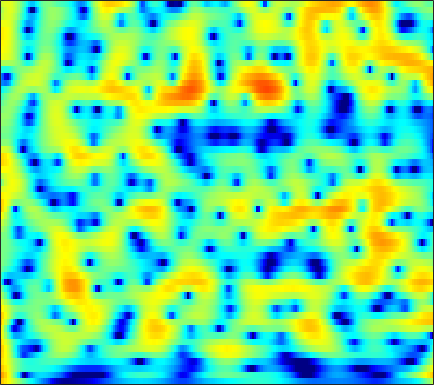

Data behind this chart, as committed beside it:
7.1607, 6.604, 5.8126, 4.9717, 4.3129, 3.3994, 2.4542, 1.7305, 0.75199, -0.24179, -1.2319, -1.9692, -2.9423, -3.9141, -4.6273, -5.5716, -6.5213, -7.2412, -8.213, -9.2364, -10.313, -11.213, -12.542, -13.946
8.991, 8.077, 6.721, 5.185, 3.895, 1.942, -0.3488, -2.374, -5.687, -10.19, -17.25, -22.28, -15.77, -11.51, -9.616, -7.995, -7.008, -6.555, -6.249, -6.208, -6.381, -6.615, -7.05, -7.606
7.245, 6.472, 5.367, 4.188, 3.271, 2.026, 0.7902, -0.09368, -1.159, -2.036, -2.686, -3.013, -3.28, -3.395, -3.428, -3.43, -3.421, -3.424, -3.462, -3.539, -3.683, -3.835, -4.104, -4.468
6.279, 5.635, 4.692, 3.663, 2.849, 1.734, 0.6094, -0.208, -1.225, -2.116, -2.833, -3.221, -3.542, -3.687, -3.688, -3.59, -3.405, -3.233, -2.989, -2.738, -2.513, -2.361, -2.212, -2.144
6.855, 6.075, 4.831, 3.346, 2.051, 0.07477, -2.232, -4.213, -7.16, -10.36, -12.85, -13.15, -11.88, -10.19, -9.04, -7.705, -6.505, -5.671, -4.566, -3.552, -2.569, -1.875, -1.046, -0.3457
7.088, 6.143, 4.687, 2.984, 1.543, -0.5982, -3.03, -5.003, -7.77, -10.19, -11.59, -12.09, -12.56, -13.39, -14.45, -16.75, -18.74, -17.33, -12.72, -8.834, -5.901, -4.147, -2.251, -0.7488
6.346, 5.227, 3.638, 1.973, 0.7162, -0.9234, -2.465, -3.529, -4.854, -5.891, -6.638, -7.081, -7.614, -8.171, -8.595, -8.985, -8.994, -8.554, -7.452, -5.84, -4.089, -2.862, -1.414, -0.2054
5.333, 3.672, 1.245, -1.401, -3.468, -6.081, -8.001, -8.574, -8.415, -7.749, -7, -6.368, -5.563, -4.808, -4.254, -3.581, -2.896, -2.319, -1.582, -0.8641, -0.1429, 0.3765, 1.03, 1.599
5.382, 3.318, 0.136, -3.651, -6.985, -11.99, -15.76, -15.54, -13.08, -10.6, -8.522, -7.099, -5.376, -3.837, -2.785, -1.553, -0.5837, 0.04458, 0.7838, 1.379, 1.816, 2.058, 2.27, 2.382
7.022, 5.354, 2.909, 0.214, -1.952, -5.149, -9.046, -13.21, -23.75, -21.09, -12.21, -8.592, -5.355, -3.078, -1.79, -0.4867, 0.4853, 0.9711, 1.369, 1.553, 1.529, 1.373, 1.041, 0.6236
7.18, 6.07, 4.501, 2.85, 1.612, 0.00352, -1.5, -2.52, -3.349, -3.498, -3.148, -2.678, -1.891, -1.069, -0.5041, 0.03107, 0.3856, 0.4713, 0.2766, -0.2577, -1.179, -2.169, -4.01, -6.566
5.722, 4.901, 3.745, 2.57, 1.728, 0.7359, -0.06361, -0.565, -1.067, -1.261, -1.199, -1.063, -0.8181, -0.5223, -0.3236, -0.1536, -0.08457, -0.122, -0.3632, -0.8728, -1.663, -2.455, -3.795, -5.373
3.826, 2.849, 1.421, -0.09472, -1.252, -2.734, -3.83, -4.3, -4.43, -4.041, -3.372, -2.753, -1.975, -1.317, -0.9011, -0.451, -0.2159, -0.1189, -0.06466, -0.09681, -0.2201, -0.3258, -0.4325, -0.4392
1.906, 0.5312, -1.525, -3.96, -6.183, -10.2, -16.59, -25.11, -16.57, -10.44, -7.049, -5.3, -3.56, -2.3, -1.652, -1.016, -0.6482, -0.5499, -0.5582, -0.6438, -0.7005, -0.659, -0.3948, 0.1551
-0.1338, -1.879, -4.155, -6.109, -7.243, -8.507, -9.092, -8.889, -8.065, -6.674, -5.062, -3.937, -2.733, -1.83, -1.34, -1.011, -0.9661, -1.189, -1.933, -3.228, -5.125, -6.748, -7.62, -5.289
-4.09, -7.722, -15.56, -26.53, -16.07, -10.9, -8.537, -7.366, -6.097, -5.126, -4.315, -3.771, -3.101, -2.533, -2.164, -1.849, -1.788, -1.893, -2.325, -3.202, -4.497, -5.512, -5.83, -3.978
-2.581, -4.072, -5.844, -6.97, -7.344, -7.334, -7.054, -6.971, -6.99, -7.089, -7.27, -7.382, -7.266, -6.811, -6.267, -5.298, -4.324, -3.658, -2.845, -2.134, -1.473, -0.9461, -0.1296, 0.8417
-0.586, -1.301, -2.234, -3.109, -3.742, -4.655, -5.576, -6.374, -7.755, -9.623, -12.23, -15.04, -19.91, -18.28, -14.3, -10.28, -7.356, -5.655, -3.835, -2.322, -1.022, -0.1456, 0.9303, 1.929
-0.00717, -0.408, -1.022, -1.723, -2.278, -3.143, -4.162, -4.994, -6.287, -7.833, -9.528, -10.79, -11.92, -11.65, -10.57, -8.632, -6.758, -5.432, -3.823, -2.392, -1.09, -0.1858, 0.9226, 1.923
-0.1423, -0.3285, -0.6712, -1.132, -1.533, -2.12, -2.833, -3.395, -4.156, -4.93, -5.622, -6.051, -6.441, -6.547, -6.47, -6.074, -5.467, -4.895, -3.974, -2.9, -1.747, -0.8574, 0.3041, 1.404
-0.4382, -0.4065, -0.5134, -0.7708, -1.081, -1.549, -2.083, -2.53, -3.104, -3.656, -4.208, -4.59, -5.092, -5.617, -6.041, -6.657, -7.109, -7.23, -6.803, -5.579, -3.852, -2.47, -0.7031, 0.8473
-0.6457, -0.4151, -0.4412, -0.7744, -1.227, -2.011, -2.801, -3.397, -4.062, -4.457, -4.707, -4.865, -5.181, -5.786, -6.527, -8.3, -11.49, -16.1, -30.52, -12.78, -6.784, -3.884, -1.063, 1.011
-0.006607, -0.002845, -0.4441, -1.395, -2.411, -4.384, -6.959, -9.135, -11.33, -10.56, -8.358, -6.96, -5.665, -4.983, -4.76, -4.797, -5.123, -5.243, -4.907, -3.724, -2.028, -0.7088, 0.9087, 2.249
1.434, 0.9892, 0.08022, -1.244, -2.487, -4.605, -7.431, -9.8, -12.21, -10.99, -8.266, -6.469, -4.604, -3.266, -2.567, -1.81, -1.208, -0.8126, -0.2477, 0.3509, 0.9924, 1.477, 2.081, 2.594
2.907, 2.208, 1.111, -0.1962, -1.23, -2.533, -3.726, -4.321, -4.685, -4.477, -3.803, -3.175, -2.26, -1.377, -0.8094, -0.2024, 0.3101, 0.5995, 0.9194, 1.147, 1.306, 1.388, 1.442, 1.456
4.858, 3.902, 2.363, 0.5237, -1.091, -3.216, -4.941, -5.467, -4.897, -3.685, -2.368, -1.468, -0.4624, 0.304, 0.7786, 1.198, 1.396, 1.44, 1.315, 1.052, 0.6675, 0.319, -0.1675, -0.6456
6.939, 5.905, 4.117, 1.784, -0.6094, -5.057, -12.55, -14.97, -7.715, -3.6, -1.229, -0.03429, 1.026, 1.649, 1.854, 1.916, 1.688, 1.358, 0.6945, -0.2343, -1.454, -2.57, -4.274, -6.021
6.737, 6.032, 4.922, 3.641, 2.616, 1.232, 0.2014, -0.2425, -0.2666, 0.02362, 0.4048, 0.5938, 0.6623, 0.5044, 0.2079, -0.3926, -1.151, -1.863, -2.919, -4.24, -5.921, -7.571, -10.67, -15.84
5.372, 5.117, 4.749, 4.308, 3.986, 3.468, 2.985, 2.615, 2.145, 1.641, 1.073, 0.5494, -0.3179, -1.42, -2.374, -3.878, -5.448, -6.608, -7.844, -8.625, -9.118, -9.46, -9.977, -10.47
2.866, 3.378, 3.95, 4.296, 4.422, 4.402, 4.174, 3.895, 3.346, 2.631, 1.679, 0.8106, -0.6138, -2.454, -4.102, -6.997, -11.03, -15.35, -21.47, -16.59, -12.46, -10.55, -8.858, -7.726
-1.066, 1.013, 2.767, 3.826, 4.237, 4.486, 4.384, 4.13, 3.565, 2.766, 1.739, 0.8339, -0.5795, -2.268, -3.715, -5.853, -8.169, -9.762, -11, -10.53, -9.124, -7.97, -6.617, -5.498
1.683, 2.474, 3.33, 3.855, 4.058, 4.032, 3.746, 3.353, 2.642, 1.708, 0.6105, -0.326, -1.654, -2.979, -3.99, -5.137, -6.058, -6.503, -6.792, -6.704, -6.33, -5.94, -5.331, -4.695
4.875, 4.858, 4.803, 4.597, 4.377, 3.87, 3.191, 2.539, 1.51, 0.2674, -1.159, -2.379, -4.115, -5.821, -7.072, -8.231, -8.666, -8.447, -7.786, -7.023, -6.36, -5.985, -5.634, -5.469
6.467, 6.236, 5.821, 5.256, 4.712, 3.828, 2.749, 1.808, 0.3984, -1.19, -2.959, -4.46, -6.904, -10.21, -13.93, -22.91, -19.41, -13.93, -9.86, -7.536, -6.194, -5.694, -5.713, -6.553
6.228, 6.027, 5.557, 4.859, 4.104, 2.881, 1.306, -0.03457, -2.014, -3.93, -5.566, -6.491, -7.507, -8.495, -9.129, -9.577, -8.917, -7.697, -5.922, -4.407, -3.379, -2.958, -2.891, -3.409
3.339, 3.43, 3.205, 2.552, 1.772, 0.2763, -1.841, -3.927, -7.761, -13.58, -19.34, -15.48, -10.91, -8.319, -6.958, -5.597, -4.377, -3.535, -2.457, -1.486, -0.6894, -0.2268, 0.236, 0.5369
-0.03534, 0.3643, 0.4515, 0.04355, -0.5051, -1.665, -3.221, -4.691, -6.934, -9.099, -10.25, -9.965, -8.628, -7.008, -5.929, -4.577, -3.378, -2.561, -1.56, -0.6578, 0.1511, 0.6917, 1.317, 1.849
-0.9687, -0.7123, -0.6587, -0.8944, -1.265, -1.965, -2.845, -3.583, -4.541, -5.365, -5.903, -6.042, -5.892, -5.461, -4.941, -4.114, -3.194, -2.466, -1.503, -0.5829, 0.2668, 0.8498, 1.54, 2.135
-0.25, -0.2229, -0.3333, -0.6045, -0.9624, -1.56, -2.332, -2.984, -3.917, -4.864, -5.686, -6.163, -6.49, -6.366, -5.951, -5.089, -3.978, -3.087, -1.89, -0.7603, 0.2575, 0.9334, 1.719, 2.36
0.6252, 0.607, 0.4568, 0.1414, -0.2383, -0.8998, -1.816, -2.668, -4.062, -5.779, -7.849, -9.636, -11.85, -12.3, -11.07, -8.52, -6.058, -4.444, -2.586, -1.024, 0.291, 1.125, 2.035, 2.729
0.6828, 0.8077, 0.8532, 0.6472, 0.3776, -0.2387, -1.15, -2.032, -3.585, -5.624, -8.355, -11.06, -15.72, -17.6, -14.31, -10.15, -6.985, -5.055, -2.92, -1.14, 0.318, 1.234, 2.221, 2.945
-0.3903, 0.09652, 0.5111, 0.6818, 0.6409, 0.303, -0.2945, -0.9404, -2.074, -3.469, -5.058, -6.256, -7.722, -8.445, -8.501, -7.749, -6.266, -4.954, -3.094, -1.347, 0.1491, 1.085, 2.086, 2.807
-1.747, -0.8648, -0.02857, 0.5706, 0.7726, 0.8525, 0.6421, 0.2576, -0.4778, -1.538, -2.972, -4.318, -6.576, -9.5, -12.1, -13.13, -9.791, -6.934, -3.908, -1.656, 0.01591, 0.9562, 1.87, 2.485
-2.912, -1.952, -0.827, -0.02146, 0.4824, 0.9816, 1.211, 1.229, 1.003, 0.4196, -0.5438, -1.54, -3.352, -5.762, -7.73, -8.576, -6.364, -4.314, -2.018, -0.4178, 0.5989, 1.042, 1.325, 1.352
-5.37, -4.503, -3.447, -2.437, -1.586, -0.5591, 0.4041, 1.031, 1.579, 1.855, 1.865, 1.698, 1.374, 0.9685, 0.76, 0.7023, 0.9012, 1.165, 1.476, 1.571, 1.31, 0.8011, -0.3763, -2.197
-9.597, -9.728, -10.29, -9.417, -7.817, -4.974, -2.5, -1.049, 0.4589, 1.538, 2.253, 2.597, 2.894, 3.067, 3.169, 3.219, 3.197, 3.133, 2.885, 2.409, 1.591, 0.6688, -1.137, -3.808
-9.79, -11.37, -15.32, -16.8, -12.18, -7.297, -4.025, -2.276, -0.5895, 0.5859, 1.408, 1.88, 2.333, 2.687, 2.87, 3.055, 3.152, 3.127, 2.968, 2.61, 2.025, 1.435, 0.4571, -0.6643
-3.556, -3.819, -3.97, -3.726, -3.282, -2.373, -1.416, -0.8171, -0.2246, 0.1386, 0.3453, 0.4646, 0.6717, 0.966, 1.255, 1.717, 2.163, 2.424, 2.644, 2.655, 2.447, 2.157, 1.603, 0.8768
1.718, 1.654, 1.59, 1.494, 1.383, 1.242, 0.9604, 0.6086, -0.05799, -1.024, -2.266, -3.276, -4.154, -3.918, -2.986, -1.414, 0.02573, 0.9021, 1.757, 2.253, 2.411, 2.329, 1.971, 1.326
4.241, 4.16, 3.937, 3.568, 3.215, 2.582, 1.716, 0.8586, -0.6468, -2.731, -5.796, -9.389, -19.14, -16.13, -9.706, -5.173, -2.473, -1.07, 0.2146, 1.016, 1.421, 1.468, 1.232, 0.6624
4.798, 4.682, 4.371, 3.908, 3.459, 2.665, 1.678, 0.8009, -0.5473, -2.09, -3.702, -4.798, -5.83, -5.873, -5.26, -4.031, -2.746, -1.891, -0.9608, -0.3083, 0.04387, 0.1133, -0.06764, -0.5512
5.046, 4.911, 4.579, 4.071, 3.552, 2.707, 1.689, 0.843, -0.3776, -1.638, -2.792, -3.499, -4.123, -4.271, -4.065, -3.546, -2.817, -2.238, -1.529, -0.988, -0.6798, -0.6017, -0.7351, -1.155
5.46, 5.325, 4.983, 4.42, 3.844, 2.901, 1.722, 0.6834, -0.9297, -2.728, -4.632, -5.93, -7.055, -7.09, -6.505, -5.256, -3.917, -2.998, -1.963, -1.186, -0.6692, -0.477, -0.474, -0.7806
5.35, 5.27, 4.986, 4.473, 3.937, 2.962, 1.658, 0.4083, -1.639, -4.308, -8.035, -12.23, -24.15, -18.31, -12.33, -8.089, -5.412, -3.939, -2.422, -1.301, -0.5095, -0.1312, 0.09804, 0.01808
3.997, 4.149, 4.166, 3.943, 3.592, 2.821, 1.712, 0.6448, -1.075, -3.138, -5.44, -7.179, -8.791, -9.053, -8.43, -6.982, -5.387, -4.21, -2.797, -1.586, -0.654, -0.1263, 0.3342, 0.5208
1.812, 2.598, 3.275, 3.521, 3.422, 2.978, 2.191, 1.4, 0.0514, -1.542, -3.283, -4.622, -6.329, -7.663, -8.167, -7.808, -6.502, -5.217, -3.503, -2.002, -0.812, -0.1339, 0.502, 0.8575
0.787, 2.085, 3.157, 3.639, 3.691, 3.425, 2.794, 2.103, 0.9035, -0.6513, -2.585, -4.398, -7.565, -12.57, -19.81, -19.12, -10.62, -7.229, -4.196, -2.173, -0.7763, -0.04655, 0.5636, 0.8421
2.492, 3.111, 3.626, 3.812, 3.754, 3.382, 2.716, 2.048, 0.9728, -0.3123, -1.805, -2.99, -4.749, -6.41, -7.207, -7.05, -5.648, -4.315, -2.684, -1.428, -0.5991, -0.2447, -0.1013, -0.3028
